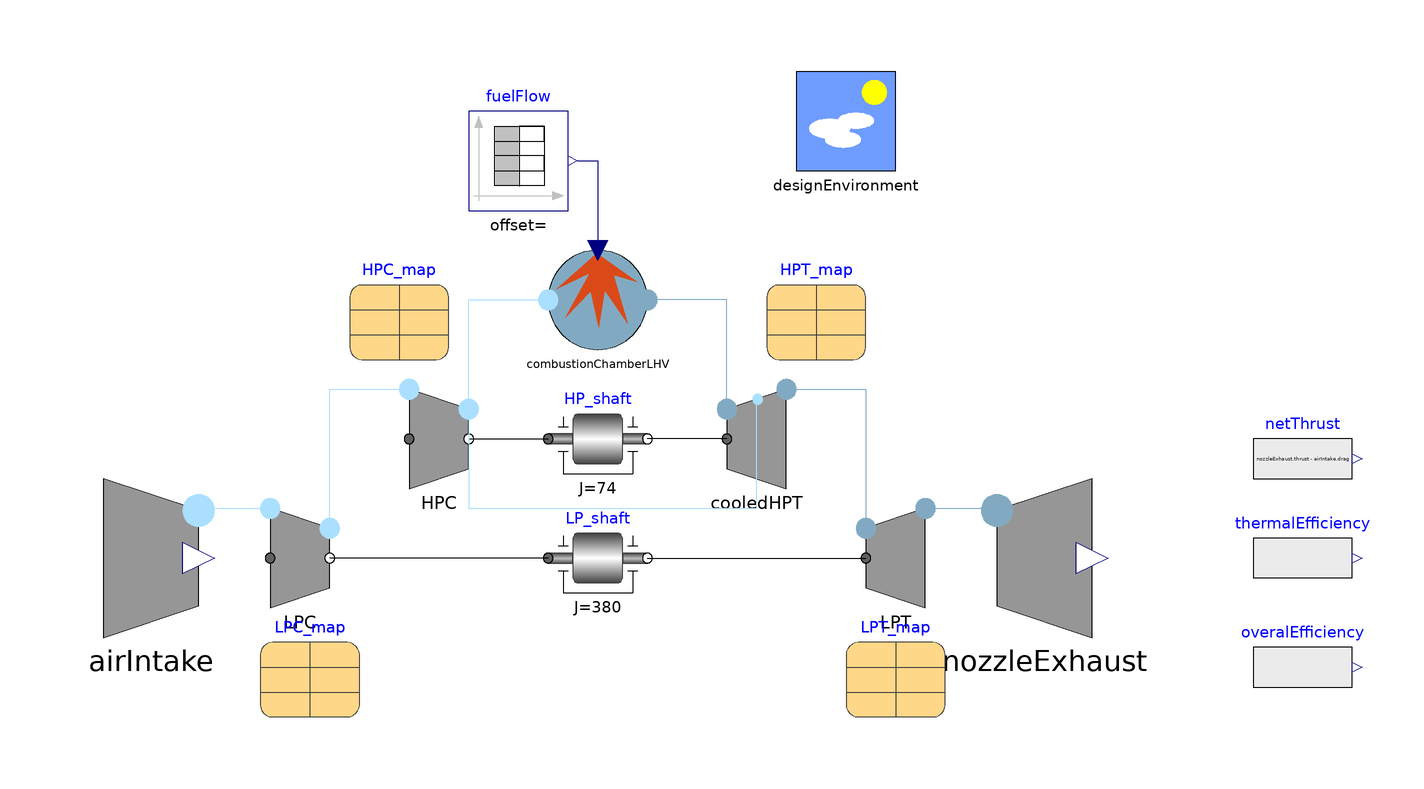

The Modelica model whose source follows is shown above as a component diagram (icons at their Placement, wires along their Line points).

model Design
    inner BasicAeroEngines.Components.Environment designEnvironment(onDesignInit = true, altitude = 0, airspeed = 0) annotation(
      Placement(transformation(origin = {50, 50}, extent = {{-10, -10}, {10, 10}})));
    //Intake
    BasicAeroEngines.Components.AirIntake airIntake annotation(
      Placement(transformation(origin = {-90, -38}, extent = {{-16, -16}, {16, 16}})));
    //Compressors
    BasicAeroEngines.Components.CompressorMapsBetaLines LPC(data = LPC_map, P_E(displayUnit = "kPa"), P_L(displayUnit = "kPa")) annotation(
      Placement(transformation(origin = {-60, -38}, extent = {{-10, -10}, {10, 10}})));
    BasicAeroEngines.Components.CompressorMapsBetaLines HPC(data = HPC_map) annotation(
      Placement(transformation(origin = {-32, -14}, extent = {{-10, -10}, {10, 10}})));
    //Combustor
    BasicAeroEngines.Components.CombustionChamberLHV combustionChamberLHV(LHV(displayUnit = "MJ/kg") = 4.296e7, V = 0.1, P_start (displayUnit = "kPa")= 1.120528e6, T_start (displayUnit = "K")= 598.4, ZC = 1, ZH = 1.9167, eta_comb = 0.9945, P_Loss = 5.5, steadyStateInit = true)  annotation(
      Placement(transformation(origin = {0, 14}, extent = {{-10, -10}, {10, 10}})));
    //Turbines
    BasicAeroEngines.Components.TurbineMapsBetaLines LPT(data = LPT_map) annotation(
      Placement(transformation(origin = {60, -38}, extent = {{-10, -10}, {10, 10}})));
    BasicAeroEngines.Components.CooledTurbine cooledHPT(data = HPT_map, eta_mech = 0.982, Nstages = 1, Nbleed = 1, Nstages_Bleeds = {1}, Xi_cool_stat = {0.05}, Xi_cool_rot = {0.05})  annotation(
        Placement(transformation(origin = {32, -14}, extent = {{-10, -10}, {10, 10}})));
    //Exhaust
    BasicAeroEngines.Components.NozzleExhaust nozzleExhaust(f_nom = 71.636, A_fixed = 0.2375) annotation(
      Placement(transformation(origin = {90, -38}, extent = {{-16, -16}, {16, 16}})));
    //Shafts
    BasicAeroEngines.Components.ShaftInertia HP_shaft(J = 74, omega_nom(displayUnit = "rpm") = 967.0869385300581) annotation(
      Placement(transformation(origin = {0, -14}, extent = {{-10, -10}, {10, 10}})));
    BasicAeroEngines.Components.ShaftInertia LP_shaft(J = 380, omega_nom(displayUnit = "rpm") = 623.606141737574) annotation(
      Placement(transformation(origin = {0, -38}, extent = {{-10, -10}, {10, 10}})));
    //Maps
    parameter BasicAeroEngines.Data.Compressors.GSP_LPC LPC_map(P_L_nom(displayUnit = "kPa") = 320151, T_E_nom(displayUnit = "K"), P_E_nom(displayUnit = "kPa"), omega_nom(displayUnit = "rpm"), eta_nom = 0.82) annotation(
      Placement(transformation(origin = {-58, -60}, extent = {{-10, -10}, {10, 10}})));
    parameter BasicAeroEngines.Data.Compressors.GSP_HPC HPC_map(P_L_nom(displayUnit = "kPa") = 1.120528e6, P_E_nom(displayUnit = "kPa"), T_E_nom(displayUnit = "K"), omega_nom(displayUnit = "rpm"), eta_nom = 0.85) annotation(
      Placement(transformation(origin = {-40, 12}, extent = {{-10, -10}, {10, 10}})));
    parameter BasicAeroEngines.Data.Turbines.GSP_HPT_BetaLines HPT_map(P_L_nom(displayUnit = "kPa") = 462389, P_E_nom(displayUnit = "kPa"), T_E_nom(displayUnit = "K"), omega_nom(displayUnit = "rpm"), eta_nom = 0.865) annotation(
      Placement(transformation(origin = {44, 12}, extent = {{-10, -10}, {10, 10}})));
    parameter BasicAeroEngines.Data.Turbines.GSP_LPT_BetaLines LPT_map(P_L_nom(displayUnit = "kPa") = 237732, P_E_nom(displayUnit = "kPa"), T_E_nom(displayUnit = "K"), omega_nom(displayUnit = "rpm"), eta_nom = 0.882) annotation(
      Placement(transformation(origin = {60, -60}, extent = {{-10, -10}, {10, 10}})));
    //Fuel input
    Modelica.Blocks.Sources.TimeTable fuelFlow(table = [0, 1.03684; 10, 1.03684]) annotation(
      Placement(transformation(origin = {-16, 42}, extent = {{-10, -10}, {10, 10}})));
    //Expressions
    Modelica.Blocks.Sources.RealExpression netThrust(y = nozzleExhaust.thrust - airIntake.drag) annotation(
      Placement(transformation(origin = {142, -18}, extent = {{-10, -10}, {10, 10}})));
    Modelica.Blocks.Sources.RealExpression thermalEfficiency(y = (nozzleExhaust.W - airIntake.W)/combustionChamberLHV.Q) annotation(
      Placement(transformation(origin = {142, -38}, extent = {{-10, -10}, {10, 10}})));
    Modelica.Blocks.Sources.RealExpression overalEfficiency(y = (netThrust.y*designEnvironment.v)/combustionChamberLHV.Q) annotation(
      Placement(transformation(origin = {142, -60}, extent = {{-10, -10}, {10, 10}})));
  equation
    connect(airIntake.outlet, LPC.inlet) annotation(
      Line(points = {{-80, -28}, {-66, -28}}, color = {170, 223, 255}));
    connect(LP_shaft.flange_a, LPC.shaft_b) annotation(
      Line(points = {{-10, -38}, {-54, -38}}));
//annotation(
//  __OpenModelica_commandLineOptions = "--tearingStrictness=casual");
    connect(LP_shaft.flange_b, LPT.shaft) annotation(
      Line(points = {{10, -38}, {54, -38}}));
    connect(LPT.outlet, nozzleExhaust.inlet) annotation(
      Line(points = {{66, -28}, {80, -28}}, color = {129, 170, 194}));
    connect(HPC.shaft_b, HP_shaft.flange_a) annotation(
      Line(points = {{-26, -14}, {-10, -14}}));
    connect(LPC.outlet, HPC.inlet) annotation(
      Line(points = {{-54, -32}, {-54, -4}, {-38, -4}}, color = {170, 223, 255}));
    connect(cooledHPT.shaft, HP_shaft.flange_b) annotation(
      Line(points = {{26, -14}, {10, -14}}));
    connect(cooledHPT.outlet, LPT.inlet) annotation(
      Line(points = {{38, -4}, {54, -4}, {54, -32}}, color = {129, 170, 194}));
  connect(HPC.outlet, combustionChamberLHV.airInlet) annotation(
      Line(points = {{-26, -8}, {-26, 14}, {-10, 14}}, color = {170, 223, 255}));
  connect(cooledHPT.inlet, combustionChamberLHV.exhaust) annotation(
      Line(points = {{26, -8}, {26, 14}, {10, 14}}, color = {129, 170, 194}));
  connect(fuelFlow.y, combustionChamberLHV.fuelFlow) annotation(
      Line(points = {{-4, 42}, {0, 42}, {0, 24}}, color = {0, 0, 127}));
  connect(HPC.outlet, cooledHPT.Bl_port[1]) annotation(
      Line(points = {{-26, -8}, {-26, -28}, {32, -28}, {32, -6}}, color = {170, 223, 255}));
    annotation(
      Icon(graphics = {Text(origin = {1, 1}, extent = {{-81, 79}, {81, -79}}, textString = "ADP")}),
      Diagram,
      experiment(StartTime = 0, StopTime = 10, Tolerance = 1e-06, Interval = 0.02));
  end Design;